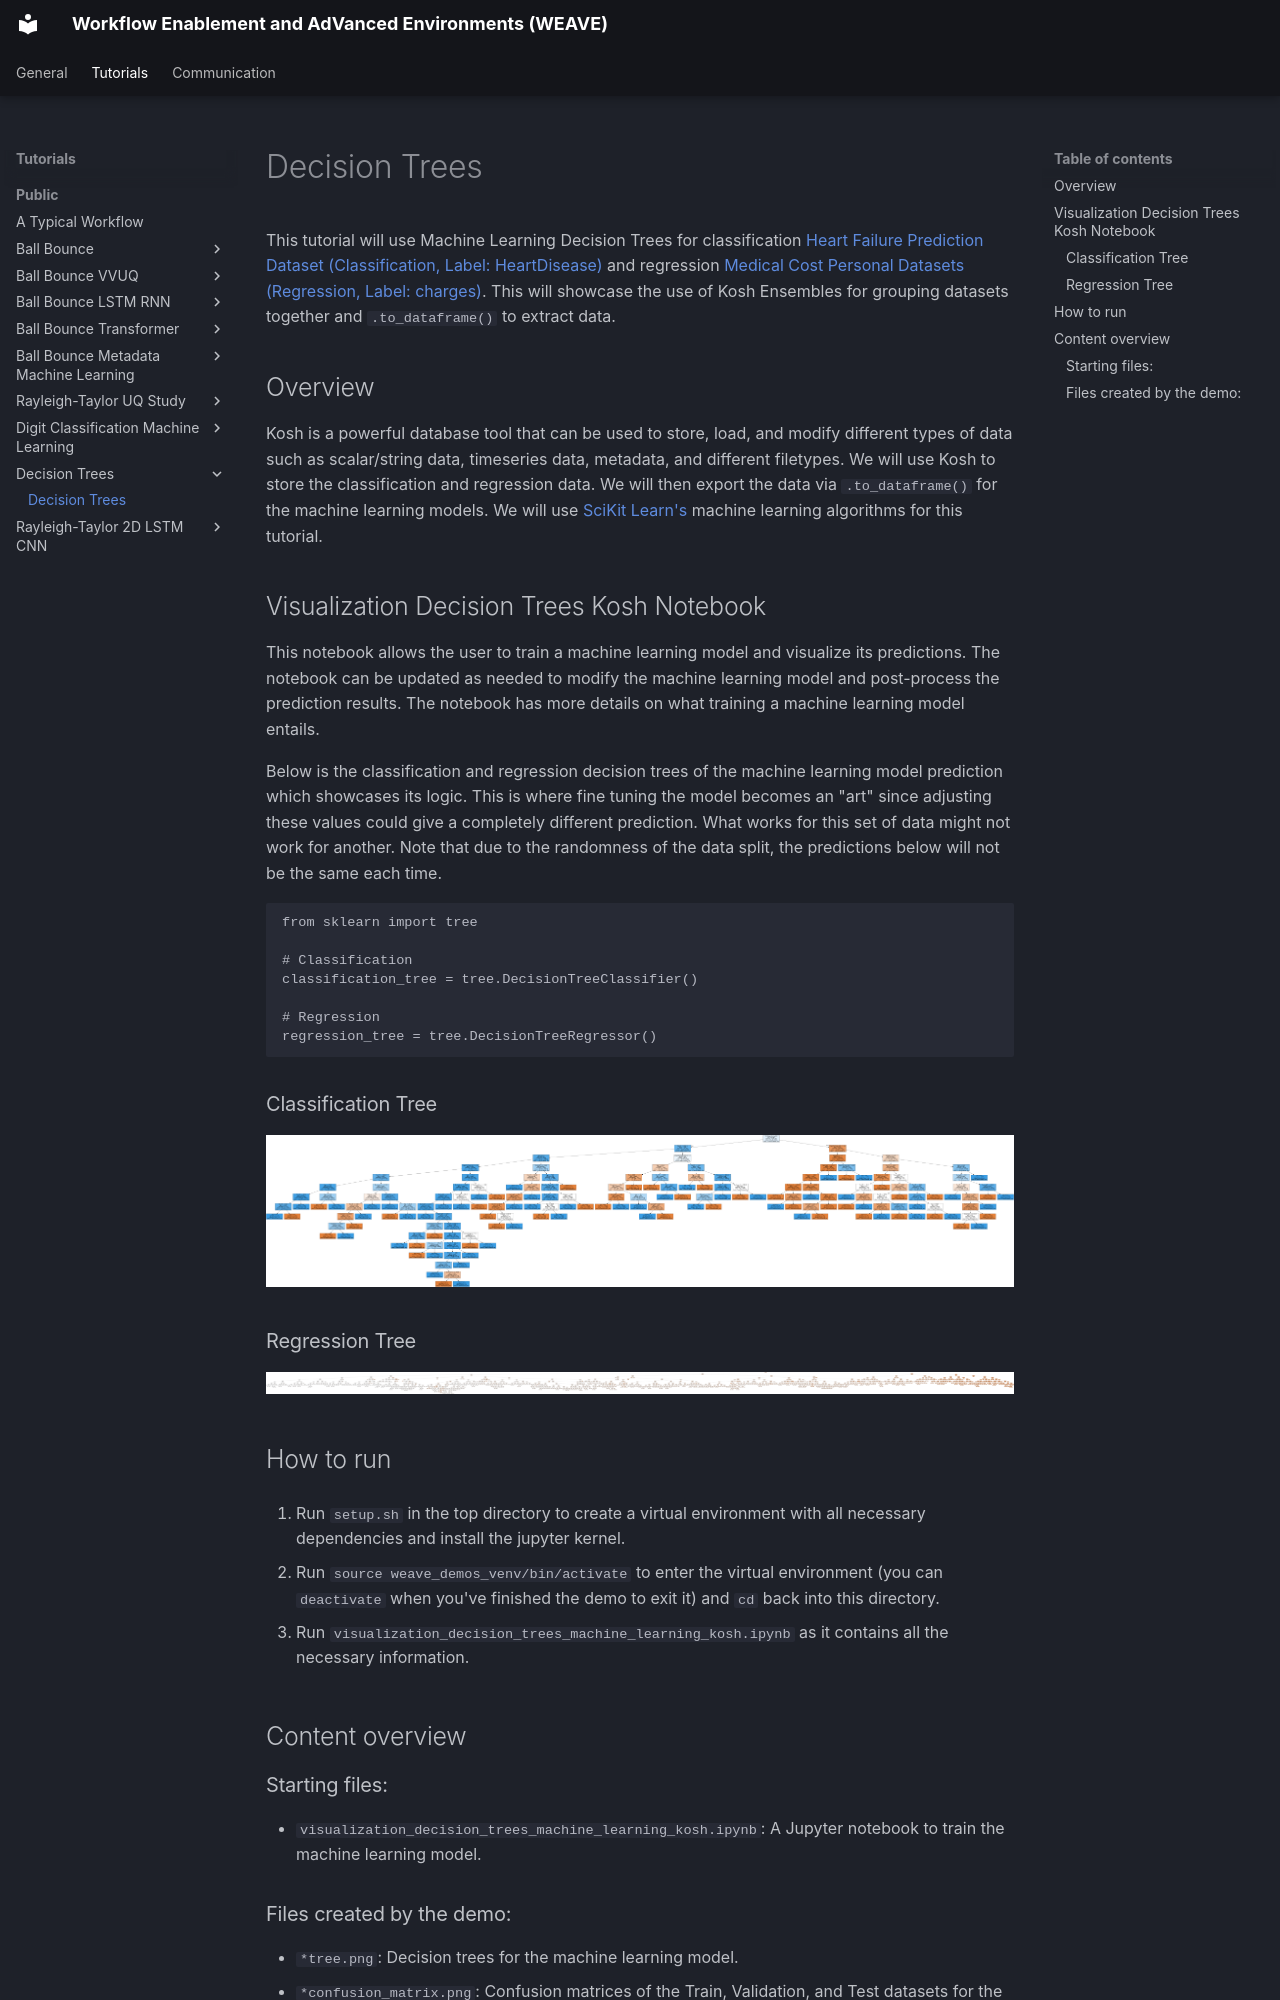

repository: LLNL/weave_docs · page: tutorials/Public/decision_trees/index.html · generator: mkdocs

# Decision Trees

This tutorial will use Machine Learning Decision Trees for classification [Heart Failure Prediction Dataset (Classification, Label: HeartDisease)](https://www.kaggle.com/datasets/fedesoriano/heart-failure-prediction) and regression [Medical Cost Personal Datasets (Regression, Label: charges)](https://www.kaggle.com/datasets/mirichoi0218/insurance). This will showcase the use of Kosh Ensembles for grouping datasets together and `.to_dataframe()` to extract data.

## Overview

Kosh is a powerful database tool that can be used to store, load, and modify different types of data such as scalar/string data, timeseries data, metadata, and different filetypes. We will use Kosh to store the classification and regression data. We will then export the data via `.to_dataframe()` for the machine learning models. We will use [SciKit Learn's](https://scikit-learn.org/stable/) machine learning algorithms for this tutorial.

## Visualization Decision Trees Kosh Notebook

This notebook allows the user to train a machine learning model and visualize its predictions. The notebook can be updated as needed to modify the machine learning model and post-process the prediction results. The notebook has more details on what training a machine learning model entails.

Below is the classification and regression decision trees of the machine learning model prediction which showcases its logic. This is where fine tuning the model becomes an "art" since adjusting these values could give a completely different prediction. What works for this set of data might not work for another. Note that due to the randomness of the data split, the predictions below will not be the same each time.

```
from sklearn import tree

# Classification
classification_tree = tree.DecisionTreeClassifier()

# Regression
regression_tree = tree.DecisionTreeRegressor()
```

### Classification Tree

![Machine Learning Model Prediction: Classification Tree](../../../assets/images/Public/decision_trees/classification_tree.png)

### Regression Tree

![Machine Learning Model Prediction: Regression Tree](../../../assets/images/Public/decision_trees/regression_tree.png)

## How to run

1. Run `setup.sh` in the top directory to create a virtual environment with all necessary dependencies and install the jupyter kernel.

2. Run `source weave_demos_venv/bin/activate` to enter the virtual environment (you can `deactivate` when you've finished the demo to exit it) and `cd` back into this directory.

3. Run `visualization_decision_trees_machine_learning_kosh.ipynb` as it contains all the necessary information.

## Content overview

### Starting files:

- `visualization_decision_trees_machine_learning_kosh.ipynb`: A Jupyter notebook to train the machine learning model.
